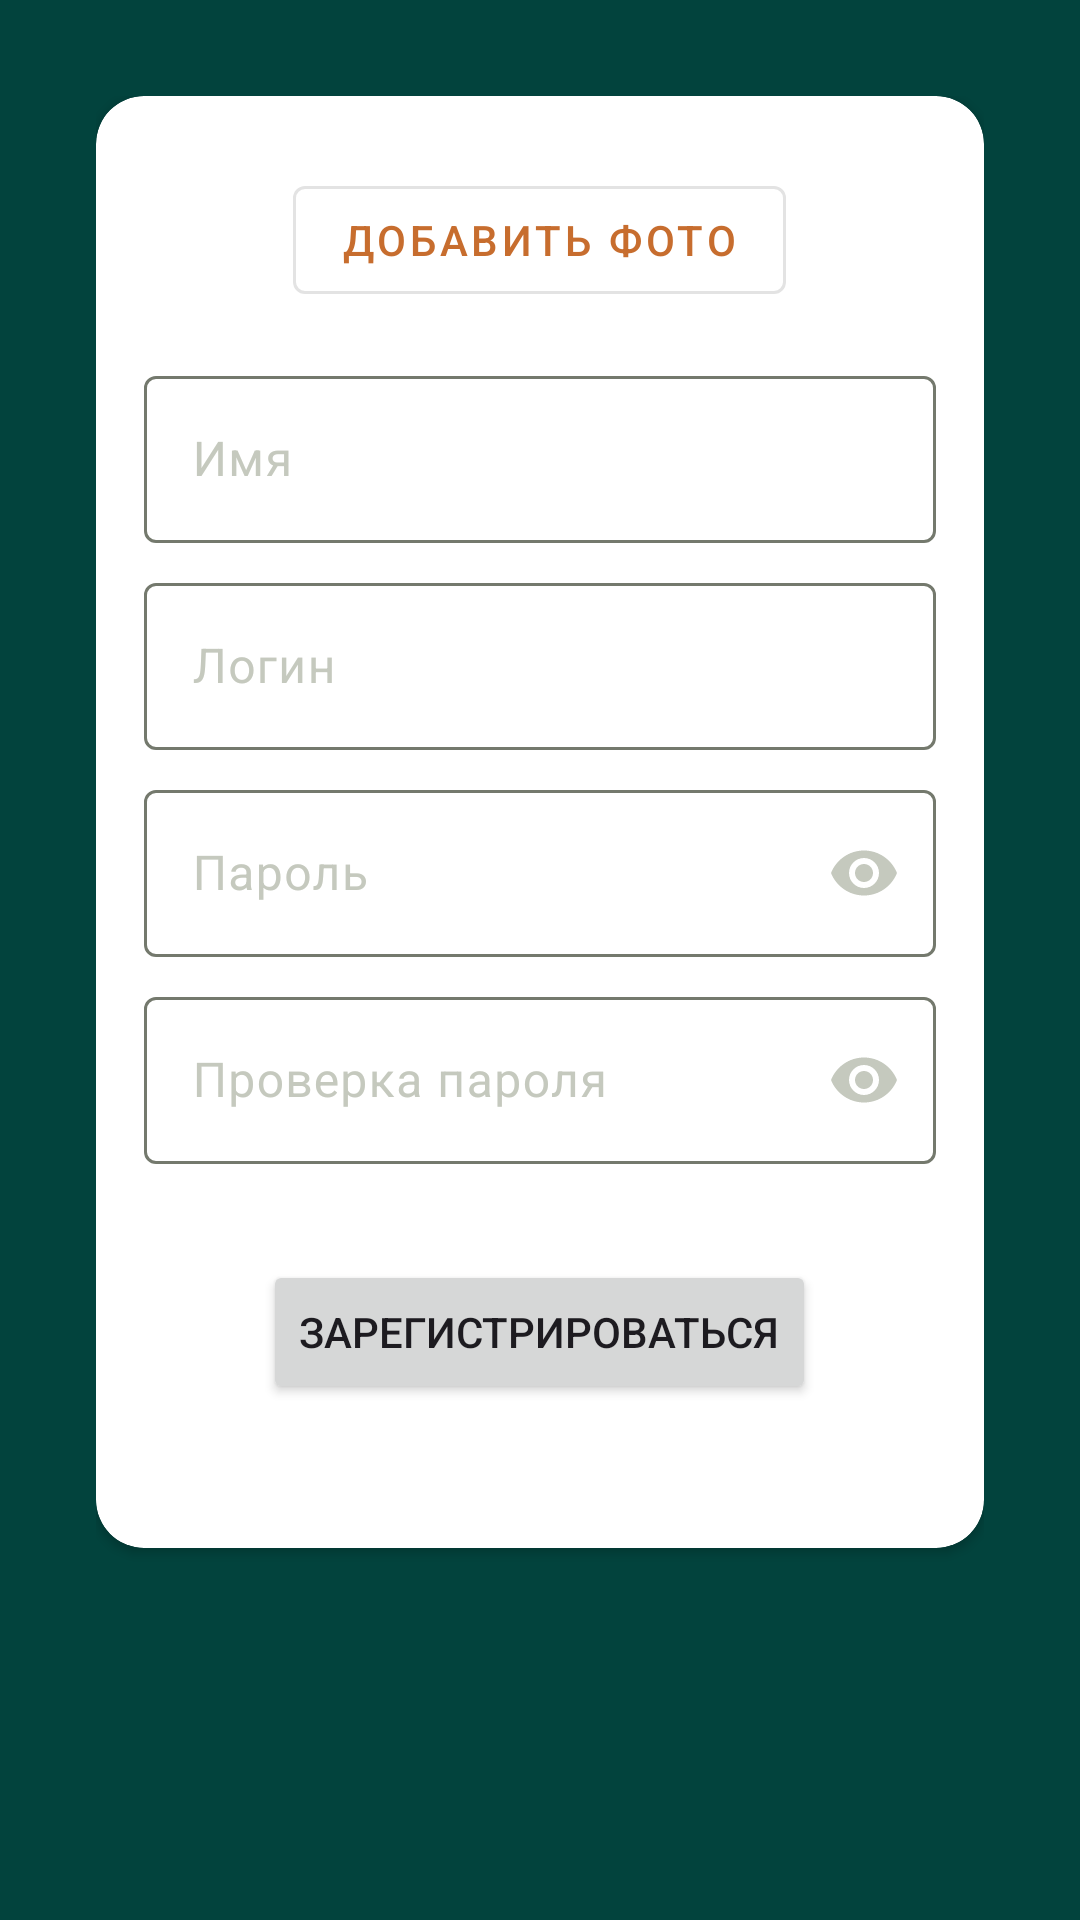

Here is an Android app screen rendered from its layout file. Give the layout XML and the strings, colors and styles it references.
<!-- AndroidManifest.xml: application theme AppTheme -->
<!-- res/layout/fragment_registration.xml -->
<?xml version="1.0" encoding="utf-8"?>
<LinearLayout xmlns:android="http://schemas.android.com/apk/res/android"
    xmlns:tools="http://schemas.android.com/tools"
    android:layout_width="match_parent"
    android:layout_height="match_parent"
    xmlns:app="http://schemas.android.com/apk/res-auto"
    android:orientation="vertical"
    android:padding="@dimen/dim32dp"
    tools:context=".ui.screens.RegistrationFragment">

    <androidx.cardview.widget.CardView
        app:cardCornerRadius="@dimen/dim16dp"
        android:layout_gravity="center"
        android:layout_width="match_parent"
        android:layout_height="wrap_content">

        <androidx.appcompat.widget.LinearLayoutCompat
            android:layout_width="match_parent"
            android:layout_height="match_parent"
            android:padding="@dimen/dim16dp"
            android:orientation="vertical">
            <ImageView
                android:id="@+id/avatarImage"
                android:layout_width="200dp"
                android:layout_height="200dp"
                android:visibility="gone"
                android:layout_gravity="center"
                android:contentDescription="@string/choose_avatar"

                />

            <com.google.android.material.button.MaterialButton
                android:id="@+id/pickPhoto"
                android:layout_width="wrap_content"
                android:layout_height="wrap_content"
                android:layout_marginTop="@dimen/dim8dp"
                android:layout_gravity="center"
                app:icon="@drawable/ic_baseline_account_box_24"
                style="@style/Widget.MaterialComponents.Button.OutlinedButton"
                android:text="@string/choose_avatar"
                />



            <com.google.android.material.textfield.TextInputLayout
                android:id="@+id/nameLayout"
                android:layout_marginTop="@dimen/dim16dp"
                android:layout_width="match_parent"
                android:layout_height="wrap_content">


                <com.google.android.material.textfield.TextInputEditText
                    android:id="@+id/nameEditText"
                    android:layout_width="match_parent"
                    android:layout_height="wrap_content"
                    android:hint="@string/name"
                    android:minHeight="48dp" />
            </com.google.android.material.textfield.TextInputLayout>

            <com.google.android.material.textfield.TextInputLayout
                android:id="@+id/loginLayout"
                android:layout_marginTop="@dimen/dim8dp"
                android:layout_width="match_parent"
                android:layout_height="wrap_content">

                <com.google.android.material.textfield.TextInputEditText
                    android:id="@+id/loginEditText"
                    android:layout_width="match_parent"
                    android:layout_height="wrap_content"
                    android:hint="@string/login"
                    android:minHeight="48dp" />
            </com.google.android.material.textfield.TextInputLayout>

            <com.google.android.material.textfield.TextInputLayout
                android:id="@+id/passLayout"
                android:layout_marginTop="@dimen/dim8dp"
                app:endIconMode="password_toggle"
                android:layout_width="match_parent"
                android:layout_height="wrap_content">

                <com.google.android.material.textfield.TextInputEditText
                    android:id="@+id/passwordEditText"
                    android:layout_width="match_parent"
                    android:layout_height="wrap_content"
                    android:inputType="textPassword"
                    android:hint="@string/pass"
                    android:minHeight="48dp" />
            </com.google.android.material.textfield.TextInputLayout>
            <com.google.android.material.textfield.TextInputLayout
                android:id="@+id/passCheckLayout"
                android:layout_marginTop="@dimen/dim8dp"
                app:endIconMode="password_toggle"
                android:layout_width="match_parent"
                android:layout_height="wrap_content">

                <com.google.android.material.textfield.TextInputEditText
                    android:id="@+id/passwordCheckEditText"
                    android:layout_width="match_parent"
                    android:layout_height="wrap_content"
                    android:inputType="textPassword"
                    android:hint="@string/pass_check"
                    android:minHeight="48dp" />
            </com.google.android.material.textfield.TextInputLayout>




            <Button
                android:id="@+id/registerUserBtn"
                android:layout_width="wrap_content"
                android:layout_height="wrap_content"
                android:layout_margin ="@dimen/dim32dp"
                android:layout_gravity="center"
                android:text="@string/sign_up" />

        </androidx.appcompat.widget.LinearLayoutCompat>


    </androidx.cardview.widget.CardView>





</LinearLayout>
<!-- resources referenced by this layout -->
<resources>
  <dimen name="dim16dp">16dp</dimen>
  <dimen name="dim32dp">32dp</dimen>
  <dimen name="dim8dp">8dp</dimen>
  <string name="choose_avatar">Добавить фото</string>
  <string name="login">Логин</string>
  <string name="name">Имя</string>
  <string name="pass">Пароль</string>
  <string name="pass_check">Проверка пароля</string>
  <string name="sign_up">Зарегистрироваться</string>
  <color name="md_theme_light_primary">#C76D2E</color>
  <color name="md_theme_light_onPrimary">#FFFFFF</color>
  <color name="md_theme_light_primaryContainer">#FFFFFF</color>
  <color name="md_theme_light_onPrimaryContainer">#0B2000</color>
  <color name="md_theme_light_secondary">#C76D2E</color>
  <color name="md_theme_light_onSecondary">#FFFFFF</color>
  <color name="md_theme_light_secondaryContainer">#F6D5A8</color>
  <color name="md_theme_light_onSecondaryContainer">#141E0C</color>
  <color name="md_theme_light_tertiary">#386665</color>
  <color name="md_theme_light_onTertiary">#FFFFFF</color>
  <color name="md_theme_light_tertiaryContainer">#BBECEA</color>
  <color name="md_theme_light_onTertiaryContainer">#002020</color>
  <color name="md_theme_light_error">#BA1A1A</color>
  <color name="md_theme_light_errorContainer">#FFDAD6</color>
  <color name="md_theme_light_onError">#FFFFFF</color>
  <color name="md_theme_light_onErrorContainer">#410002</color>
  <color name="md_theme_light_background">#02433D</color>
  <color name="md_theme_light_onBackground">#FDFDF5</color>
  <color name="md_theme_light_surface">#FDFDF5</color>
  <color name="md_theme_light_onSurface">#1A1C18</color>
  <color name="md_theme_light_surfaceVariant">#DEDEDE</color>
  <color name="md_theme_light_onSurfaceVariant">#C5C9BE</color>
  <color name="md_theme_light_outline">#74796D</color>
  <color name="md_theme_light_inverseOnSurface">#F1F1EA</color>
  <color name="md_theme_light_inverseSurface">#2F312C</color>
  <color name="md_theme_light_inversePrimary">#A1D579</color>
</resources>
